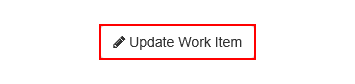
Task: Robotic Enterprise Framework
Workflow: UpdateWorkItems

Step 1: find the button 'Update Work Item' in window 'ACME System 1 - Work Items'
